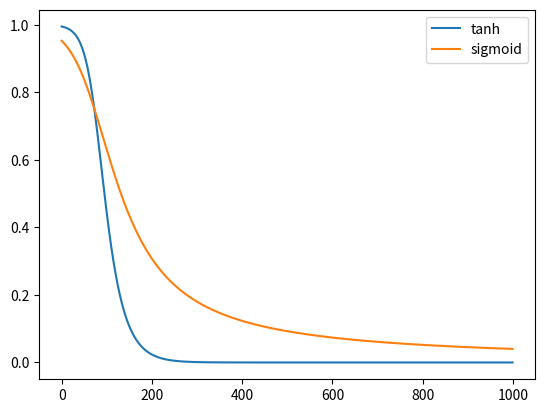

Here is the Python script that generated this plot:
import numpy as np
from random import random
import matplotlib.pyplot as plt 


"""
* [redacted]
* desc:对单个sigmoid神经元应用梯度下降法进行权重学习，为简化问题，省去偏置项
"""

def sigmoid(x):
    """
    * sigmoid函数
    """
    return 1/(1+np.exp(-x))

def sigmoid_prime(x):
    """
    * sigmoid函数导数
    """
    return sigmoid(x)*(1-sigmoid(x))

def tanh(x):
    """
    * 双曲正切函数
    """
    return (np.exp(x)-np.exp(-x))/(np.exp(x)+np.exp(-x))

def tanh_prime(x):
    """
    * tanh函数导数
    """
    return 1-tanh(x)**2

def calc_w_input(input,weight):
    """
    * 计算神经元函数的带权输入，即w*x
    """
    return input.dot(weight.T)

def loss_func(target,output,method='ms'):
    """
    * 计算损失值
    """
    if method == 'ms':  # 均方损失
        return ((target-output)**2)/2   
    if method == 'en':   # 交叉熵损失
        return -(target*np.log(output)+(1-target)*np.log(1-output))
        


def update(input,weight,w_input,error,learning_rate,method='ms',func='sigmoid'):
    """
    * 使用梯度下降法进行权重更新
    """
    if method == 'ms':
        return  weight+learning_rate*error*sigmoid_prime(w_input)*input
    if method == 'en':
        return weight+learning_rate*error*input


def main(input,weight,target,learning_rate,epoch,method='ms',func='sigmoid'):
    w_input = calc_w_input(input,weight)
    if func == 'sigmoid':
        output = sigmoid(w_input)   # 计算神经元输出值
    if func == 'tanh':
        output = tanh(w_input)
    error = target-output   # 计算当前样本输出值与目标值的误差
    loss = loss_func(target,output,method)  # 根据损失函数计算当前样本输出值的损失值
    X = []  # X轴
    Y = []  # Y轴
    for e in range(epoch):
        X.append(e)
        Y.append(output)
        weight = update(input,weight,w_input,error,learning_rate,method)    # 权重更新
        w_input = calc_w_input(input,weight)
        if func == 'sigmoid':
            output = sigmoid(w_input)   # 计算神经元输出值
        if func == 'tanh':
            output = tanh(w_input)
        error = target-output
        loss = loss_func(target,output,method)
    return X,Y

if __name__ == '__main__':
    weight = np.array([1,1,1])
    input = np.array([1,1,1])
    learning_rate = 0.01
    target = 0
    epoch = 1000
    X,Y = main(input,weight,target,learning_rate,epoch,method='en',func='tanh')
    X,Y1 = main(input,weight,target,learning_rate,epoch,method='en',func='sigmoid')
    plt.plot(X,Y,label='tanh')
    plt.plot(X,Y1,label='sigmoid')
    plt.legend()
    plt.show()


